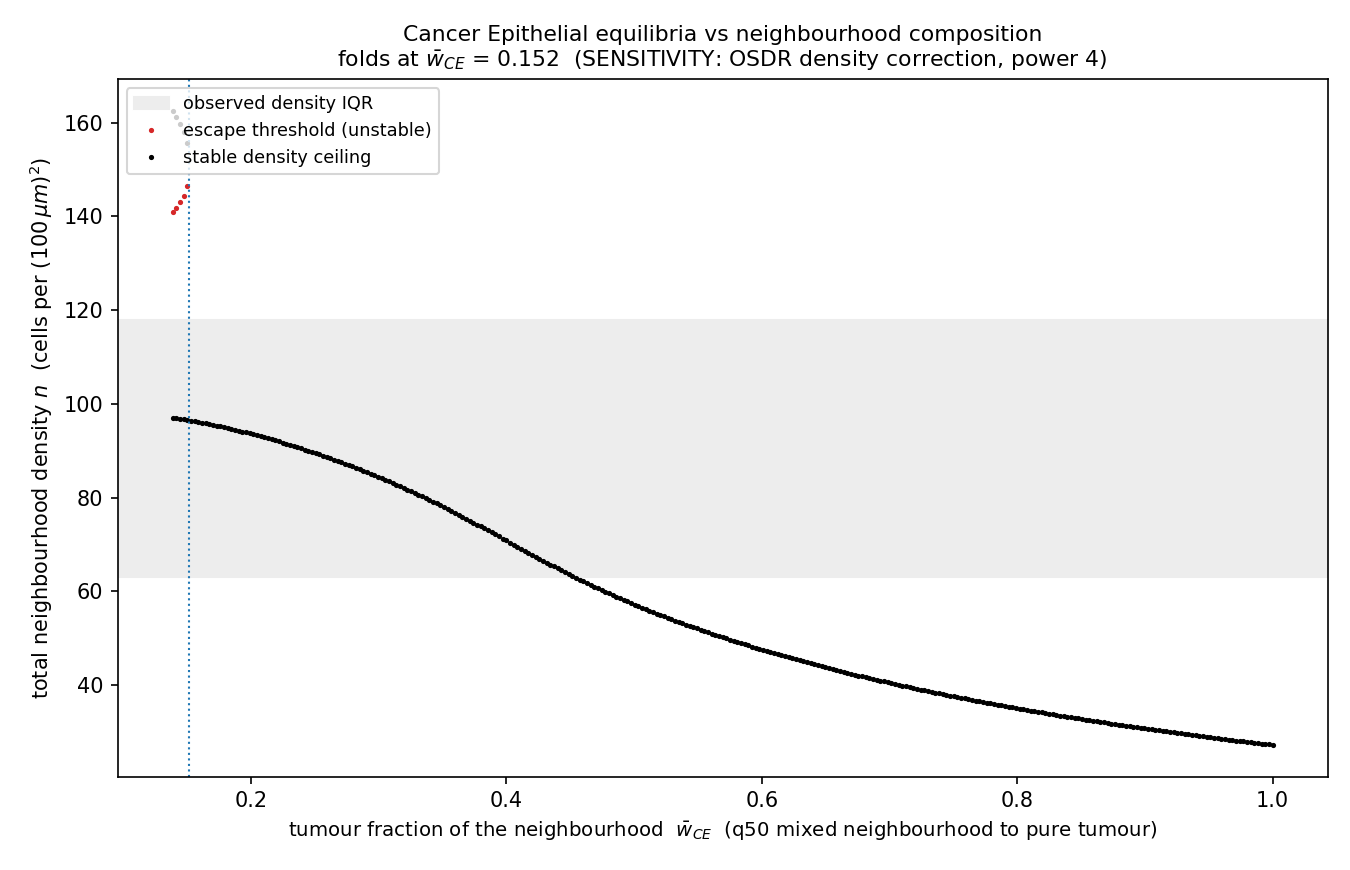

The table this chart was drawn from, first rows:
w_CE, crossings
0.1388, [[97.03934301727816, true], [140.8921736…
0.1416, [[96.92369736680041, true], [141.8404680…
0.1445, [[96.80805171632267, true], [142.9737953…
0.1474, [[96.66927693574937, true], [144.4309305…
0.1502, [[96.55363128527162, true], [146.5125522…
0.1531, [[96.41485650469832, true]]
0.156, [[96.27608172412504, true]]
0.1588, [[96.13730694355174, true]]
0.1617, [[95.9754030328829, true]]
0.1646, [[95.8366282523096, true]]
0.1675, [[95.67472434164075, true]]
0.1703, [[95.51282043097191, true]]
0.1732, [[95.35091652030307, true]]
0.1761, [[95.18901260963423, true]]
0.1789, [[95.00397956886984, true]]
0.1818, [[94.842075658201, true]]
0.1847, [[94.6570426174366, true]]
0.1876, [[94.4720095766722, true]]
0.1904, [[94.28697653590781, true]]
0.1933, [[94.10194349514343, true]]
0.1962, [[93.89378132428348, true]]
0.199, [[93.7087482835191, true]]
0.2019, [[93.50058611265915, true]]
0.2048, [[93.29242394179921, true]]
0.2077, [[93.08426177093926, true]]
0.2105, [[92.87609960007933, true]]
0.2134, [[92.64480829912384, true]]
0.2163, [[92.4366461282639, true]]
0.2191, [[92.20535482730841, true]]
0.222, [[91.97406352635292, true]]
0.2249, [[91.74277222539743, true]]
0.2277, [[91.51148092444194, true]]
0.2306, [[91.2570604933909, true]]
0.2335, [[91.0257691924354, true]]
0.2364, [[90.77134876138437, true]]
0.2392, [[90.51692833033333, true]]
0.2421, [[90.2625078992823, true]]
0.245, [[90.00808746823125, true]]
0.2478, [[89.75366703718021, true]]
0.2507, [[89.47611747603362, true]]
0.2536, [[89.22169704498259, true]]
0.2565, [[88.944147483836, true]]
0.2593, [[88.6665979226894, true]]
0.2622, [[88.38904836154282, true]]
0.2651, [[88.11149880039623, true]]
0.2679, [[87.83394923924965, true]]
0.2708, [[87.53327054800751, true]]
0.2737, [[87.25572098686092, true]]
0.2766, [[86.95504229561878, true]]
0.2794, [[86.65436360437664, true]]
0.2823, [[86.35368491313451, true]]
0.2852, [[86.05300622189237, true]]
0.288, [[85.75232753065023, true]]
0.2909, [[85.42851970931255, true]]
0.2938, [[85.12784101807041, true]]
0.2966, [[84.80403319673273, true]]
0.2995, [[84.48022537539504, true]]
0.3024, [[84.15641755405736, true]]
0.3053, [[83.80948060262412, true]]
0.3081, [[83.48567278128644, true]]
... 241 more rows
